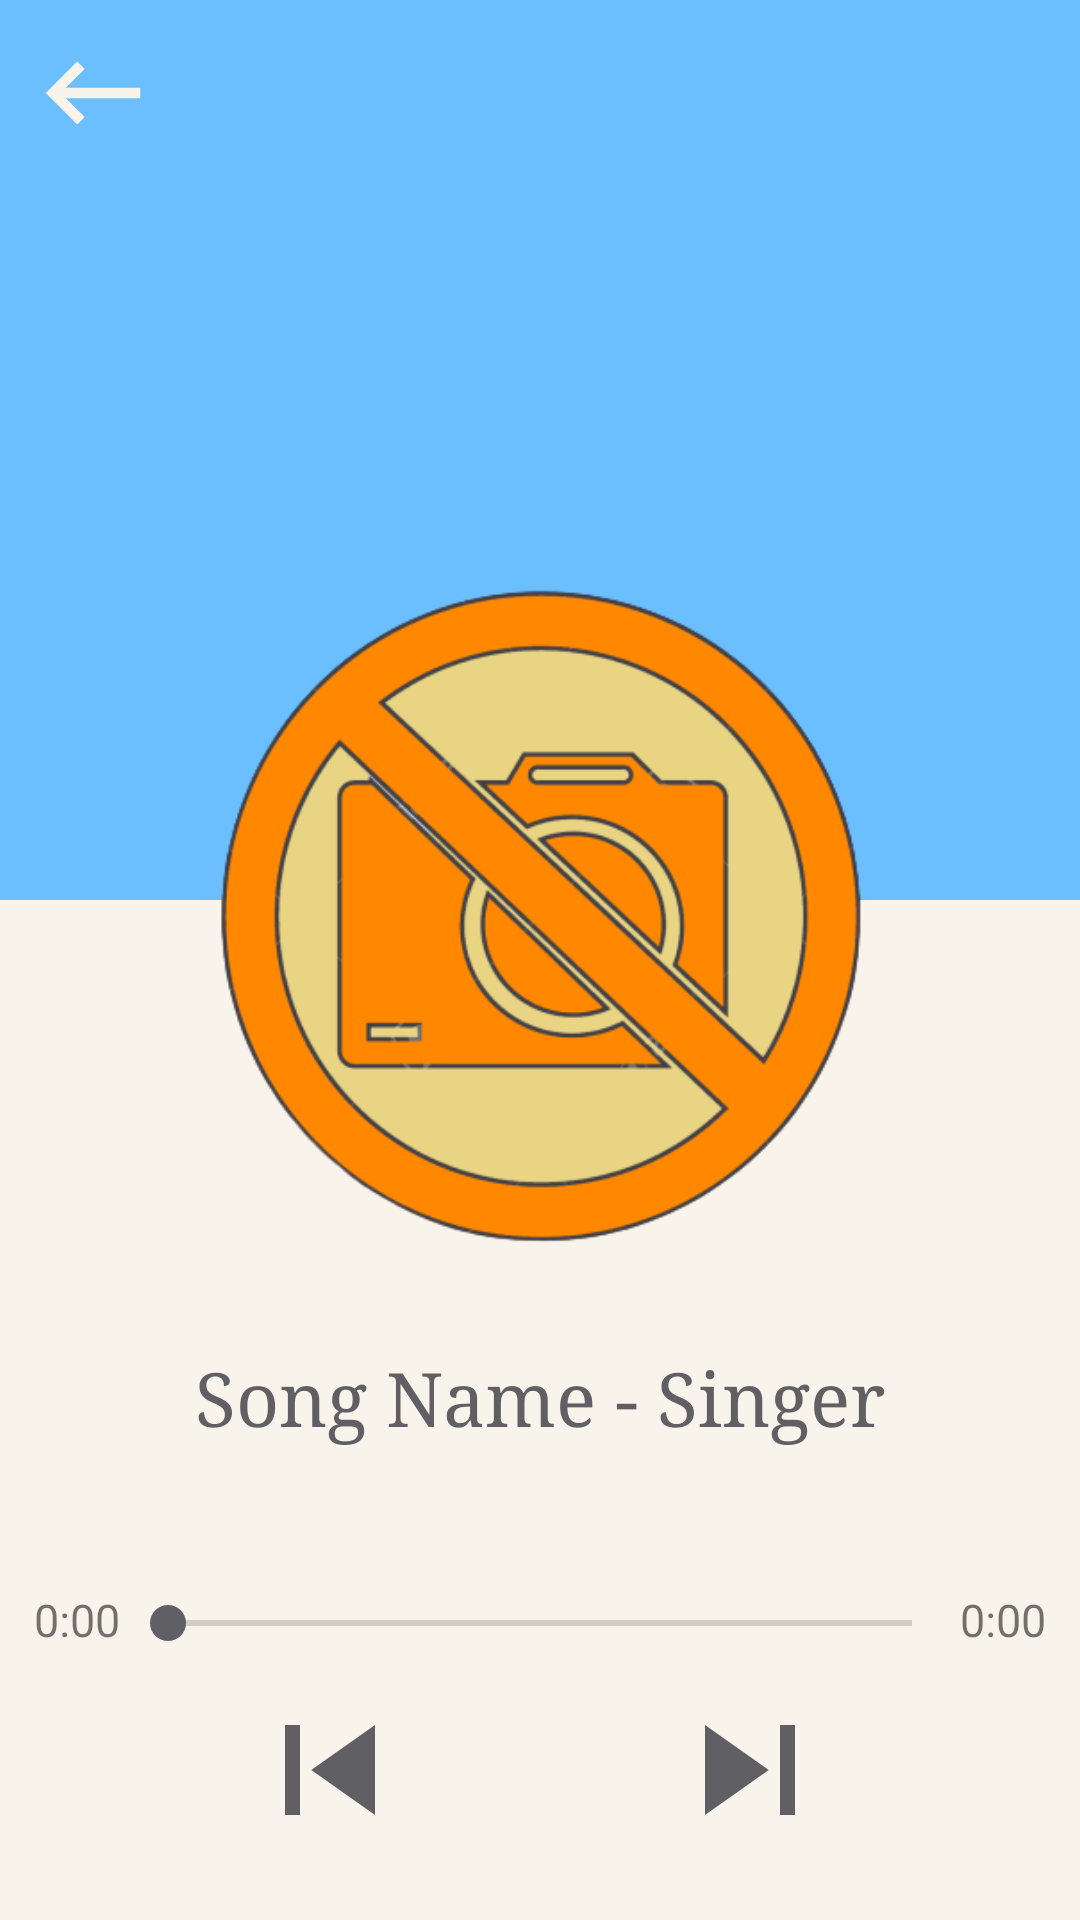

Produce the Android XML layout that renders to this screen, including the resource entries it uses.
<!-- AndroidManifest.xml: application theme AppTheme -->
<!-- res/layout/player.xml -->
<?xml version="1.0" encoding="utf-8"?>
<RelativeLayout xmlns:android="http://schemas.android.com/apk/res/android"
    xmlns:app="http://schemas.android.com/apk/res-auto"
    xmlns:tools="http://schemas.android.com/tools"
    android:layout_width="match_parent"
    android:layout_height="match_parent"
    tools:context=".PlayerActivity"
    android:background="@color/contents">
    <FrameLayout
        android:layout_width="match_parent"
        android:layout_height="wrap_content">
        <ImageView
            android:layout_width="match_parent"
            android:layout_height="300dp"
            android:background="@color/title_color"/>

        <ImageView
            android:layout_width="wrap_content"
            android:layout_height="wrap_content"
            android:id="@+id/backpress"
            android:tint="@color/contents"
            android:src="@drawable/backpress"
            android:layout_marginTop="10dp"
            android:layout_marginLeft="10dp"/>

        <ImageView
            android:layout_width="310dp"
            android:layout_height="310dp"
            android:layout_gravity="center_horizontal"
            android:layout_marginRight="30dp"
            android:layout_marginLeft="30dp"
            android:layout_marginTop="150dp"
            android:src="@drawable/no_img"
            android:id="@+id/musicimg"/>
    </FrameLayout>

    <LinearLayout
        android:layout_width="match_parent"
        android:layout_height="wrap_content"
        android:id="@+id/textlinear"
        android:orientation="vertical"
        android:layout_marginBottom="50dp"
        android:layout_above="@+id/seekbar">
        <TextView
            android:layout_width="match_parent"
            android:layout_height="wrap_content"
            android:text="Song Name - Singer"
            android:layout_marginRight="10dp"
            android:layout_marginLeft="10dp"
            android:textSize="25sp"
            android:id="@+id/musictx"
            android:singleLine="true"
            android:ellipsize="marquee"
            android:typeface="serif"
            android:gravity="center"
            android:textColor="@color/bright_black"/>
    </LinearLayout>

    <TextView
        android:id="@+id/seekbar_current"
        android:layout_width="wrap_content"
        android:layout_height="wrap_content"
        android:layout_above="@id/playerlinear"
        android:layout_marginBottom="10dp"
        android:layout_toLeftOf="@+id/seekbar"
        android:text="0:00"
        android:textSize="15sp" />

    <SeekBar
        android:layout_width="280dp"
        android:layout_height="wrap_content"
        android:layout_above="@+id/playerlinear"
        android:layout_marginBottom="10dp"
        android:layout_centerHorizontal="true"
        android:progressTint="@color/bright_black"
        android:thumbTint="@color/bright_black"
        android:id="@+id/seekbar"/>

    <TextView
        android:layout_width="wrap_content"
        android:layout_height="wrap_content"
        android:text="0:00"
        android:id="@+id/seekbar_progress"
        android:layout_toRightOf="@+id/seekbar"
        android:layout_above="@id/playerlinear"
        android:textSize="15sp"
        android:layout_marginBottom="10dp"/>

    <LinearLayout
        android:layout_width="match_parent"
        android:layout_height="wrap_content"
        android:id="@+id/playerlinear"
        android:orientation="horizontal"
        android:gravity="center"
        android:layout_alignParentBottom="true"
        android:layout_marginBottom="20dp">
        <ImageView
            android:layout_width="wrap_content"
            android:layout_height="wrap_content"
            android:src="@drawable/previousimg"
            android:tint="@color/bright_black"
            android:id="@+id/previousbtn"
            android:layout_marginRight="40dp"/>

        <ImageView
            android:layout_width="wrap_content"
            android:layout_height="wrap_content"
            android:src="@drawable/playimg"
            android:layout_gravity="center"
            android:id="@+id/playbtn"
            android:tint="@color/bright_black"/>

        <ImageView
            android:layout_width="wrap_content"
            android:layout_height="wrap_content"
            android:src="@drawable/nextimg"
            android:tint="@color/bright_black"
            android:id="@+id/nextbtn"
            android:layout_marginLeft="40dp"/>
    </LinearLayout>

</RelativeLayout>
<!-- resources referenced by this layout -->
<resources>
  <color name="bright_black">#5f5f64</color>
  <color name="contents">#f8f3eb</color>
  <color name="title_color">#6bbfff</color>
  <!-- drawable backpress (drawable) -->
  <vector xmlns:android="http://schemas.android.com/apk/res/android"
      android:width="42dp"
      android:height="42dp"
      android:viewportWidth="24"
      android:viewportHeight="24"
      android:tint="@color/title_color">
    <path
        android:fillColor="@android:color/white"
        android:pathData="M21,11H6.83l3.58,-3.59L9,6l-6,6 6,6 1.41,-1.41L6.83,13H21z"/>
  </vector>
  <!-- drawable nextimg (drawable) -->
  <vector android:height="60dp" android:tint="?attr/colorControlNormal"
      android:viewportHeight="24" android:viewportWidth="24"
      android:width="60dp" xmlns:android="http://schemas.android.com/apk/res/android">
      <path android:fillColor="@android:color/white" android:pathData="M6,18l8.5,-6L6,6v12zM16,6v12h2V6h-2z"/>
  </vector>
  <!-- drawable no_img: png bitmap (drawable-v24, 66112 bytes) -->
  <!-- drawable previousimg (drawable) -->
  <vector android:height="60dp" android:tint="?attr/colorControlNormal"
      android:viewportHeight="24" android:viewportWidth="24"
      android:width="60dp" xmlns:android="http://schemas.android.com/apk/res/android">
      <path android:fillColor="@android:color/white" android:pathData="M6,6h2v12L6,18zM9.5,12l8.5,6L18,6z"/>
  </vector>
  <style name="AppTheme" parent="Theme.AppCompat.Light.NoActionBar">
          
          <item name="colorPrimary">@color/colorPrimary</item>
          <item name="colorPrimaryDark">@color/colorPrimaryDark</item>
          <item name="colorAccent">@color/colorAccent</item>
          <item name="android:popupMenuStyle">@style/PopupMenu</item>
          <item name="android:itemTextAppearance">@style/PopupMenu</item>
      </style>
  <color name="colorPrimary">#6200EE</color>
  <color name="colorPrimaryDark">#3700B3</color>
  <color name="colorAccent">#03DAC5</color>
  <style name="PopupMenu" parent="@android:style/Widget.PopupMenu">
          <item name="android:popupBackground">@android:color/white</item>
          <item name="android:textColor">@color/title_color</item>
          <item name="android:textStyle">bold</item>
      </style>
</resources>
